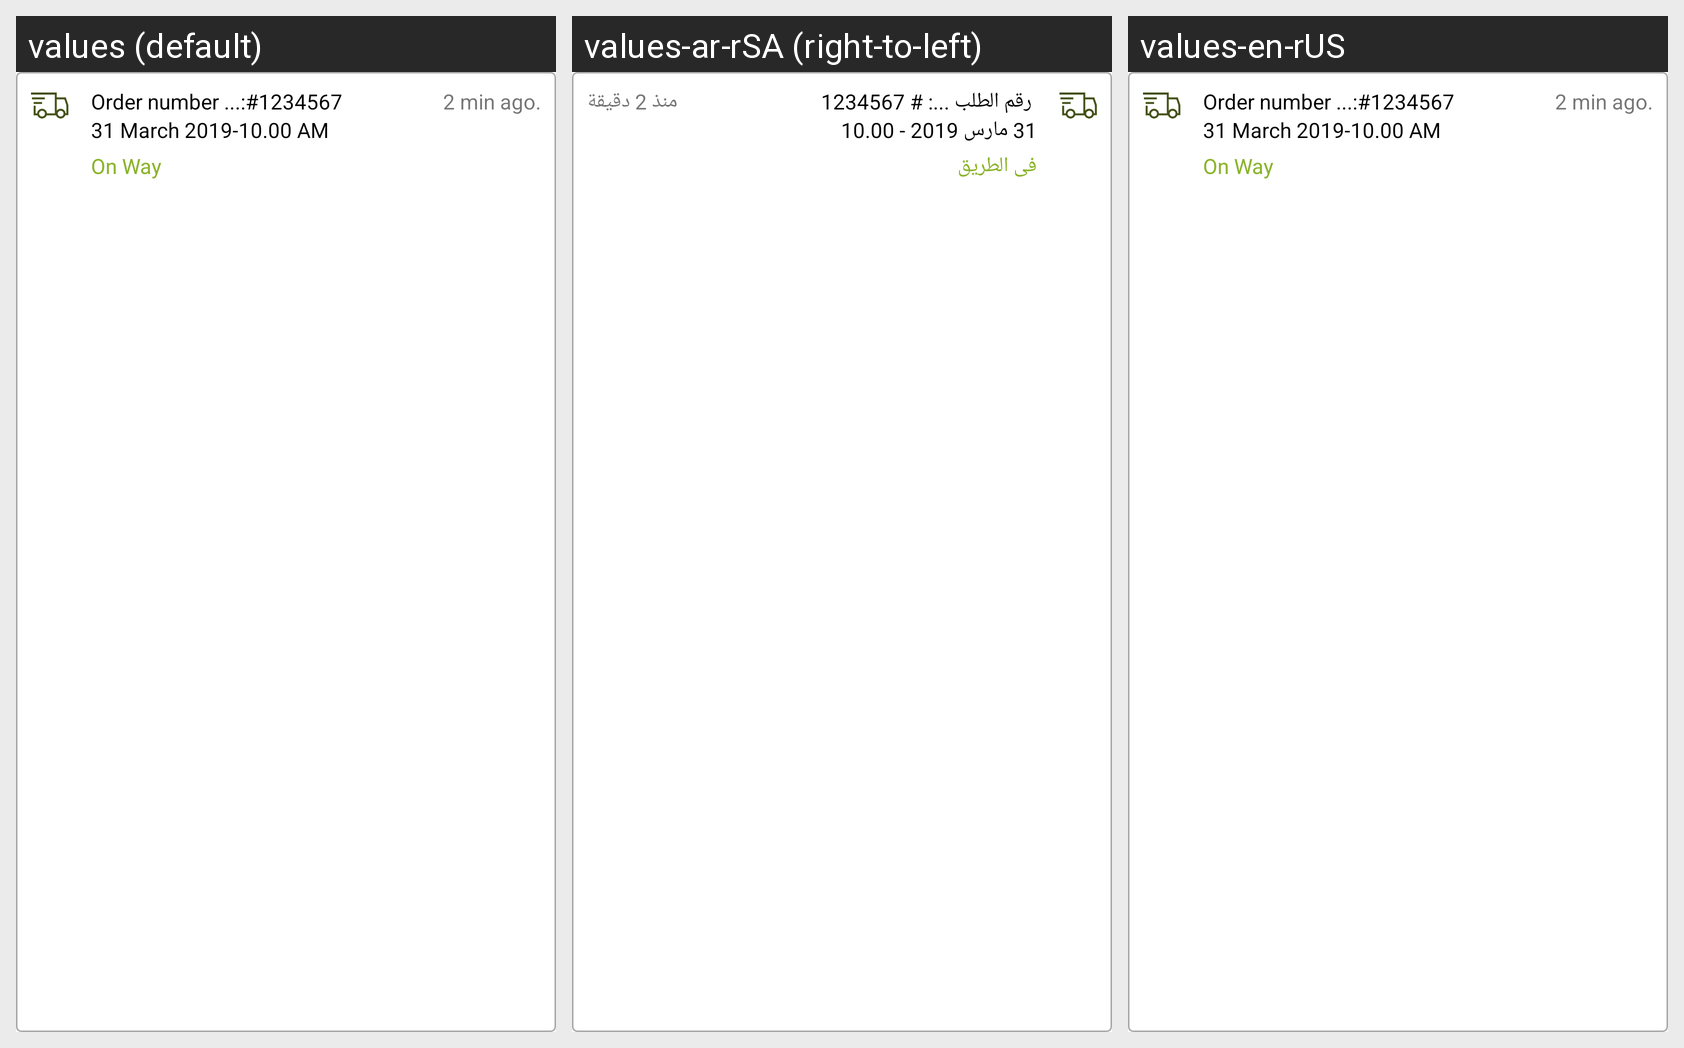

The Android screen above is rendered under several locales of the same app. Produce the string resources it draws, with the default and per-locale values.
Android screen res/layout/onway_myorder_fragment_list_item.xml rendered under 3 locales, left to right: values (default), values-ar-rSA (right-to-left), values-en-rUS. Device: Nexus 5 (rendered at 1080×1920; each locale shown at half size, 540×960, under a caption strip naming it); theme AppTheme.
Strings drawn on this screen, with the default value and each locale's value (text and hints the layout hard-codes, and strings that could not be matched under every locale, appear in the picture but are not listed):

order_number_value
  values: Order number ...:#1234567
  values-ar-rSA:  رقم الطلب ...: # 1234567
  values-en-rUS: Order number ...:#1234567

order_time_value
  values: 31 March 2019-10.00 AM
  values-ar-rSA: 31 مارس 2019 - 10.00
  values-en-rUS: 31 March 2019-10.00 AM

onway_tab
  values: On Way
  values-ar-rSA: فى الطريق
  values-en-rUS: On Way

notification_time
  values: 2 min ago.
  values-ar-rSA:  منذ 2 دقيقة
  values-en-rUS: 2 min ago.
